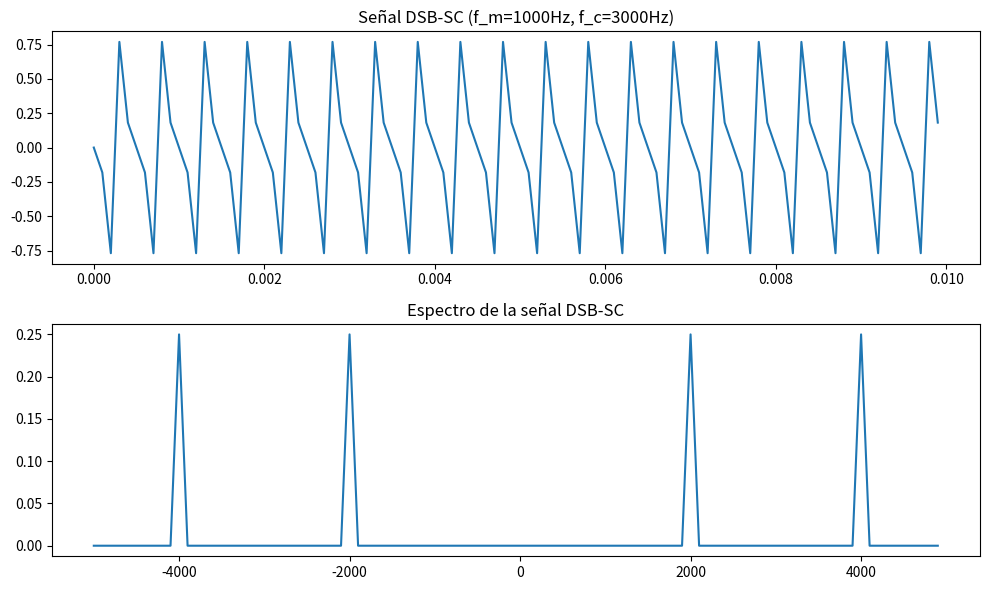

Python code for this plot:
# graficar.py
import numpy as np
import matplotlib.pyplot as plt
import sys

def gra_main():
    # Obtener argumentos desde la línea de comandos
    f_m = float(sys.argv[1]) if len(sys.argv) > 1 else 1000  # Frecuencia del mensaje
    f_c = float(sys.argv[2]) if len(sys.argv) > 2 else 3000  # Frecuencia de la portadora

    fs = 10000
    t = np.linspace(0, 0.01, int(fs * 0.01), endpoint=False)
    mensaje = np.sin(2 * np.pi * f_m * t)
    portadora = np.cos(2 * np.pi * f_c * t)
    modulada = mensaje * portadora

    plt.figure(figsize=(10, 6))
    plt.subplot(2, 1, 1)
    plt.plot(t, modulada)
    plt.title(f"Señal DSB-SC (f_m={f_m}Hz, f_c={f_c}Hz)")

    freqs = np.fft.fftfreq(len(modulada), d=1/fs)
    espectro = np.abs(np.fft.fft(modulada)) / len(modulada)

    plt.subplot(2, 1, 2)
    plt.plot(np.fft.fftshift(freqs), np.fft.fftshift(espectro))
    plt.title("Espectro de la señal DSB-SC")

    plt.tight_layout()
    plt.show()

if __name__ == "__main__":
    gra_main()
